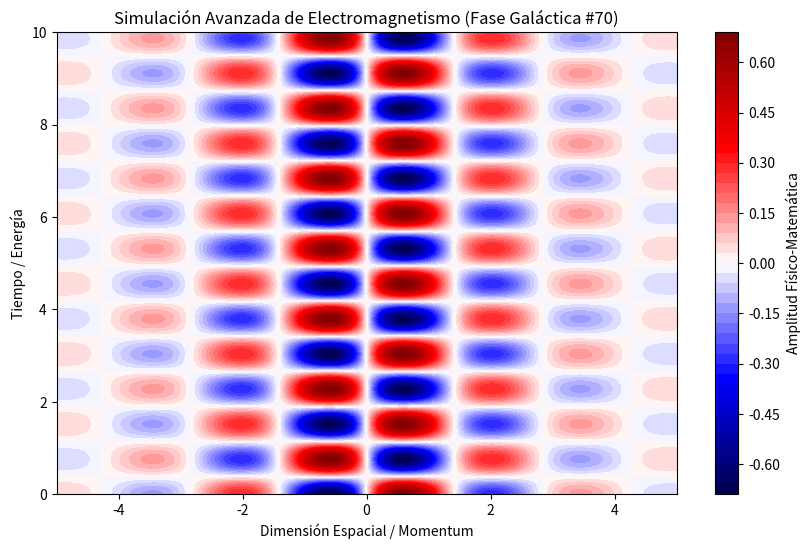

The matplotlib source for this figure:
%matplotlib inline
# Simulación Galáctica: Electromagnetismo - Variante 70
import numpy as np
import matplotlib.pyplot as plt

# Parámetros Físicos Aleatorios
param_1 = 2.207
param_2 = 4.138
param_3 = 0.58

t = np.linspace(0, 10, 500)
x = np.linspace(-5, 5, 500)
X, T = np.meshgrid(x, t)

# Ecuación Base (Avanzada)
Z = np.sin(X * param_1) * np.cos(T * param_2) * np.exp(-np.abs(X) * param_3)

plt.figure(figsize=(10, 6))
plt.contourf(X, T, Z, 50, cmap='seismic')
plt.colorbar(label='Amplitud Físico-Matemática')
plt.title(r'Simulación Avanzada de Electromagnetismo (Fase Galáctica #70)')
plt.xlabel('Dimensión Espacial / Momentum')
plt.ylabel('Tiempo / Energía')
plt.show()
